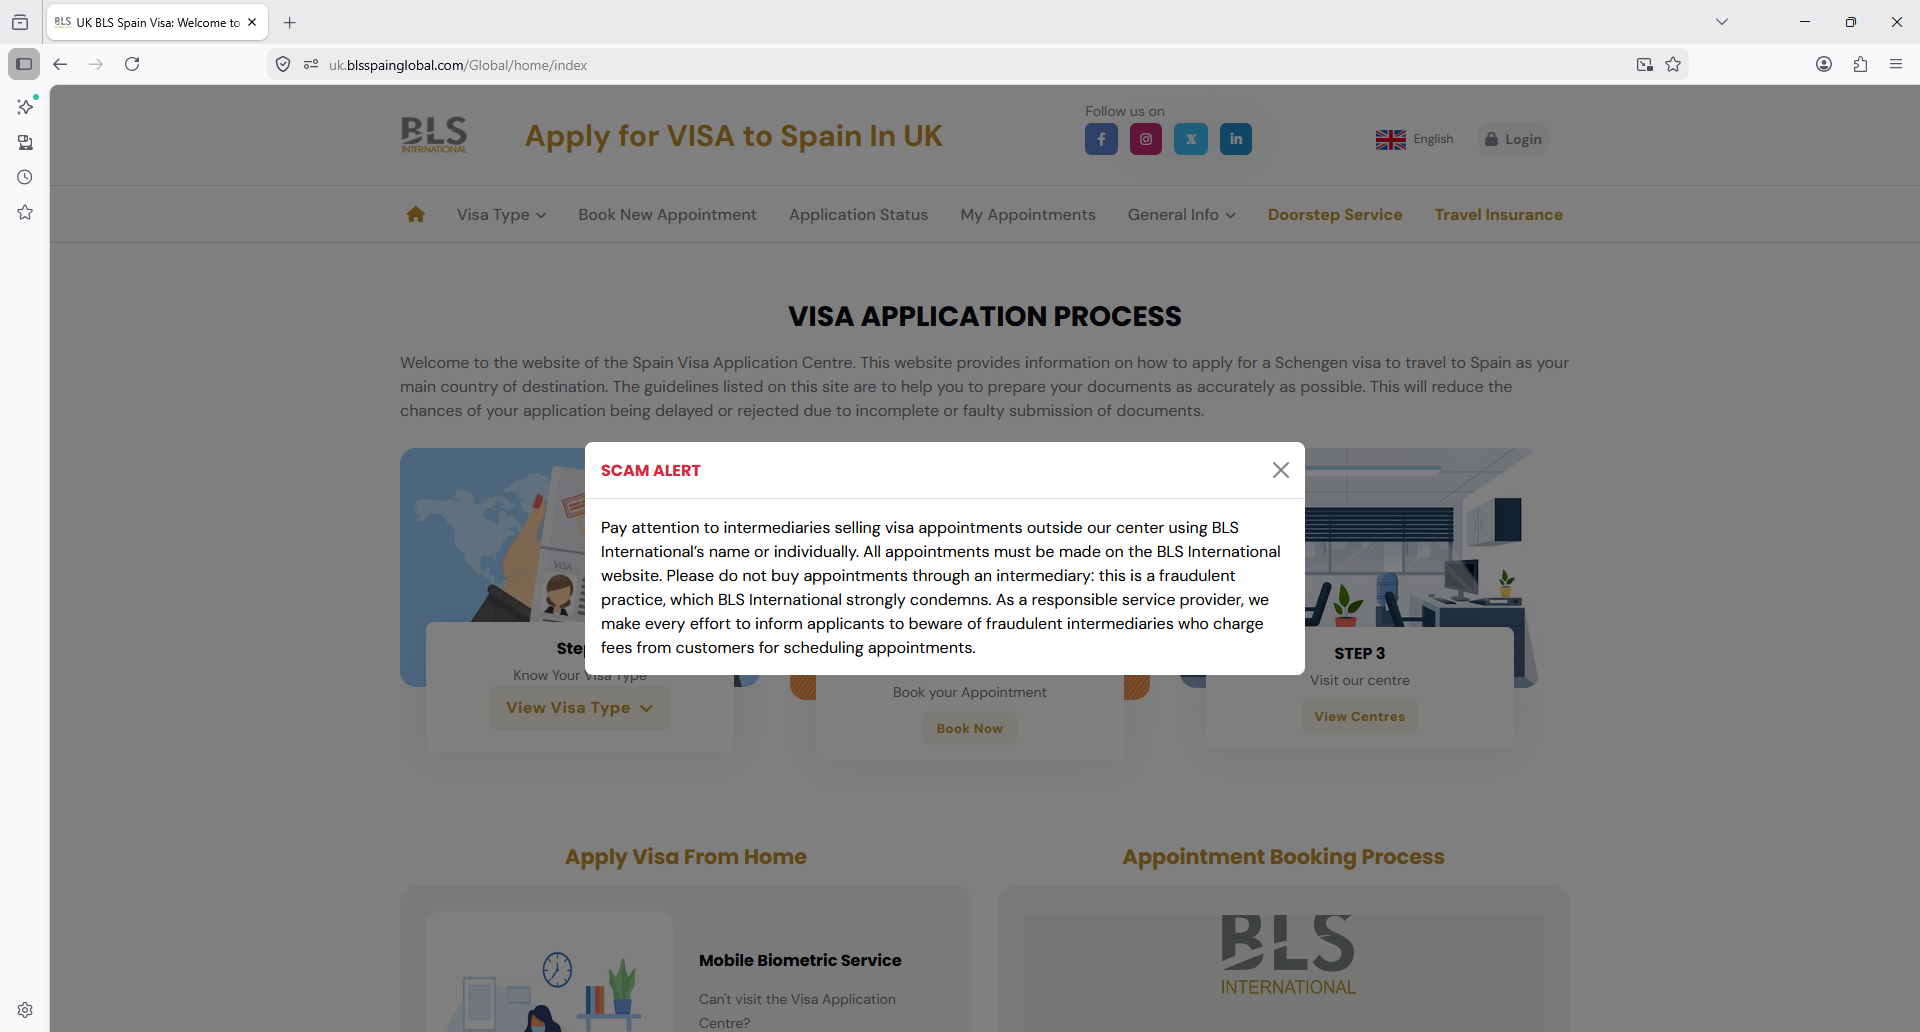
Task: this is to check the uk prod services

Workflow: Main

Step 1: Firefox UK BLS Spain Visa Welcome to the Offi in window 'UK BLS Spain Visa: Welcome to the Official Website Spain Visa Application Centre in UK' (firefox.exe)

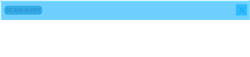
Step 2: CV Screen Scope 'DIV' on the element

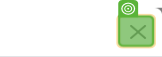
Step 3: CV Click - CloseButton

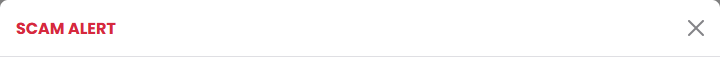
Step 4: Screen CV Click - CloseButton (Main)

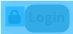
Step 5: CV Screen Scope 'SPAN' on the element 'Login'

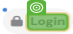
Step 6: CV Click - Text

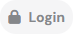
Step 7: Screen CV Click - 'Login' (Main)

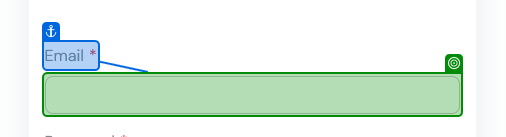
Step 8: type "lokeshanand861@gmail.com" into the text box 'Email*' in window 'UK BLS Spain Visa: Welcome to the Official Website Spain Visa Application Centre in UK' (firefox.exe)
